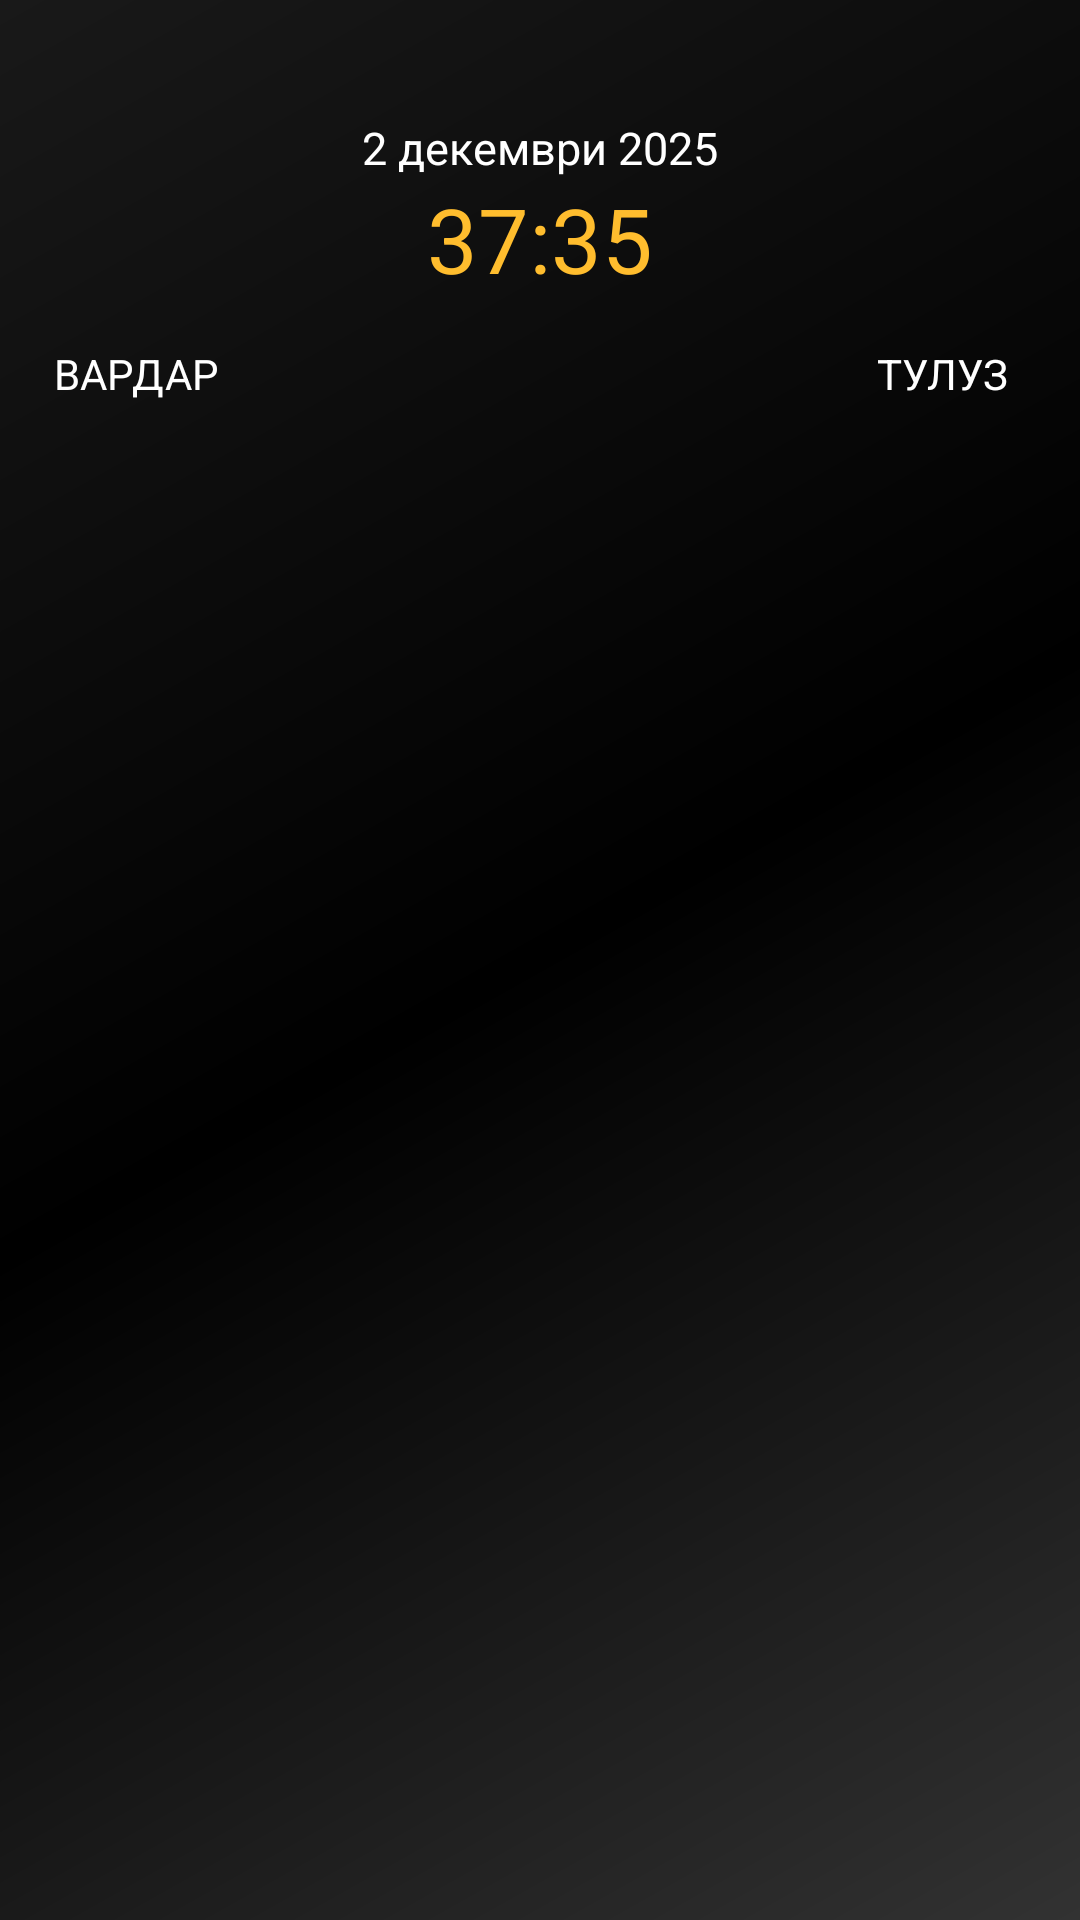

Layout XML and referenced resources for this Android screen:
<!-- AndroidManifest.xml: application theme AppTheme -->
<!-- res/layout/fragment2.xml -->
<?xml version="1.0" encoding="utf-8"?>
<RelativeLayout
    xmlns:android="http://schemas.android.com/apk/res/android" android:layout_width="match_parent"
    android:layout_height="wrap_content"
    android:background="@drawable/side_nav_bar"
    android:paddingVertical="5dp">

    <LinearLayout
        android:layout_width="match_parent"
        android:layout_height="wrap_content"
        android:orientation="horizontal"
        android:gravity="center">
        <LinearLayout
            android:layout_width="wrap_content"
            android:layout_height="wrap_content"
            android:orientation="vertical"
            android:gravity="center">
            <ImageView
                android:layout_width="80dp"
                android:layout_height="110dp"
                android:id="@+id/logo1"/>
            <TextView
                android:layout_width="wrap_content"
                android:layout_height="wrap_content"
                android:id="@+id/team1"
                android:text="ВАРДАР"
                android:textColor="@color/white"/>
        </LinearLayout>

        <LinearLayout
            android:layout_width="wrap_content"
            android:layout_height="wrap_content"
            android:orientation="vertical"
            android:gravity="center"
            android:layout_marginHorizontal="35dp">
            <TextView
                android:layout_width="wrap_content"
                android:layout_height="wrap_content"
                android:id="@+id/time"
                android:text="2 декември 2025"
                android:textColor="@color/white"
                android:textSize="15dp"/>
            <TextView
                android:layout_width="wrap_content"
                android:layout_height="wrap_content"
                android:id="@+id/result"
                android:text="37:35"
                android:textColor="@color/yellow"
                android:textSize="30dp"/>
        </LinearLayout>

        <LinearLayout
            android:layout_width="wrap_content"
            android:layout_height="wrap_content"
            android:orientation="vertical"
            android:gravity="center">
            <ImageView
                android:layout_width="80dp"
                android:layout_height="110dp"
                android:id="@+id/logo2"/>
            <TextView
                android:layout_width="wrap_content"
                android:layout_height="wrap_content"
                android:id="@+id/team2"
                android:textColor="@color/white"
                android:text="ТУЛУЗ"/>
        </LinearLayout>

    </LinearLayout>



</RelativeLayout>
<!-- resources referenced by this layout -->
<resources>
  <color name="white">#FFFFFF</color>
  <color name="yellow">#FFBD2E</color>
  <!-- drawable side_nav_bar (drawable) -->
  <shape xmlns:android="http://schemas.android.com/apk/res/android"
      android:shape="rectangle">
      <gradient
          android:angle="135"
          android:centerColor="#000000"
          android:endColor="#191919"
          android:startColor="#323232"
          android:type="linear" />
  </shape>
  <style name="AppTheme" parent="Theme.AppCompat.Light.DarkActionBar">
          
          <item name="colorPrimary">@color/black_overlay</item>
          <item name="colorPrimaryDark">@color/light_black</item>
          <item name="colorAccent">@color/red</item>
          <item name="android:statusBarColor">@color/light_black</item>
      </style>
  <color name="black_overlay">#000000</color>
  <color name="light_black">#323232</color>
  <color name="red">#d64242</color>
</resources>
